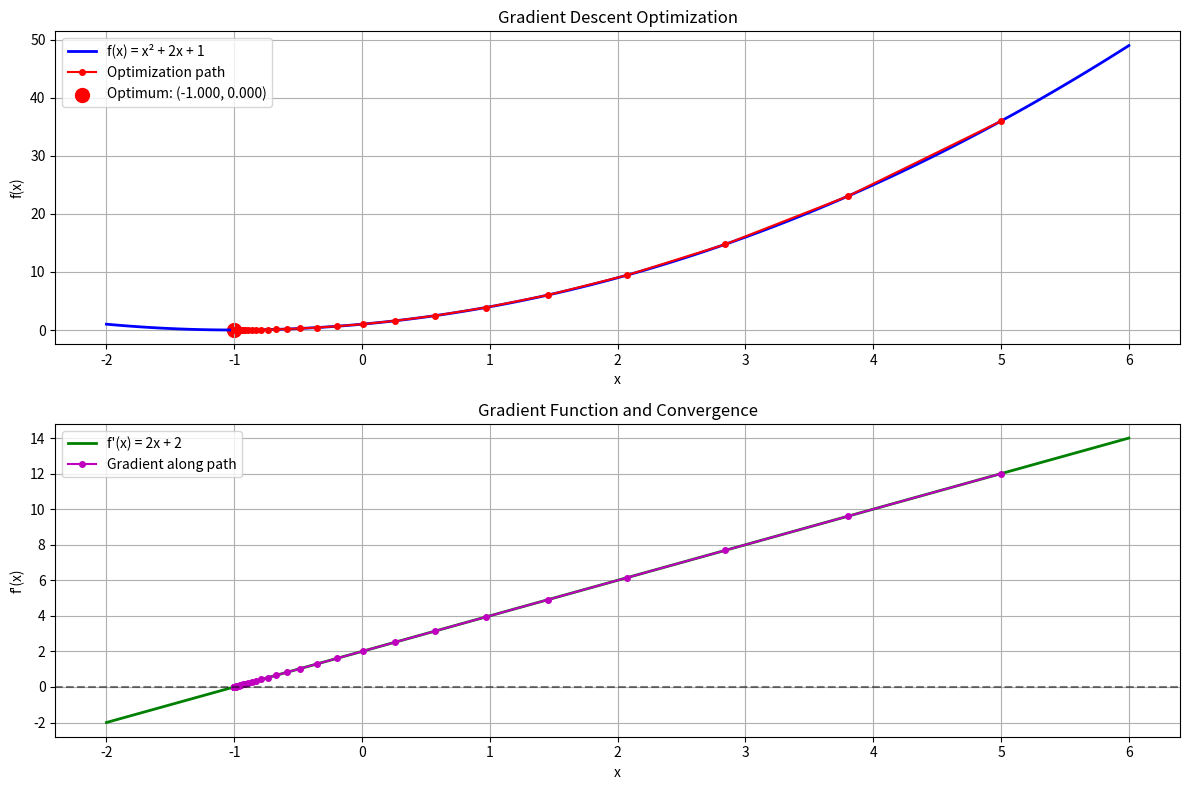
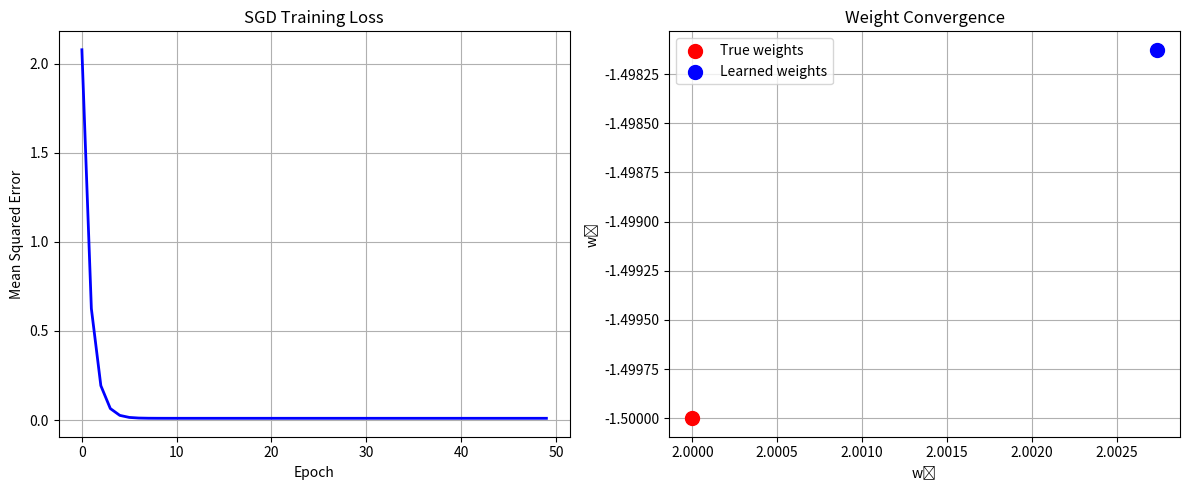
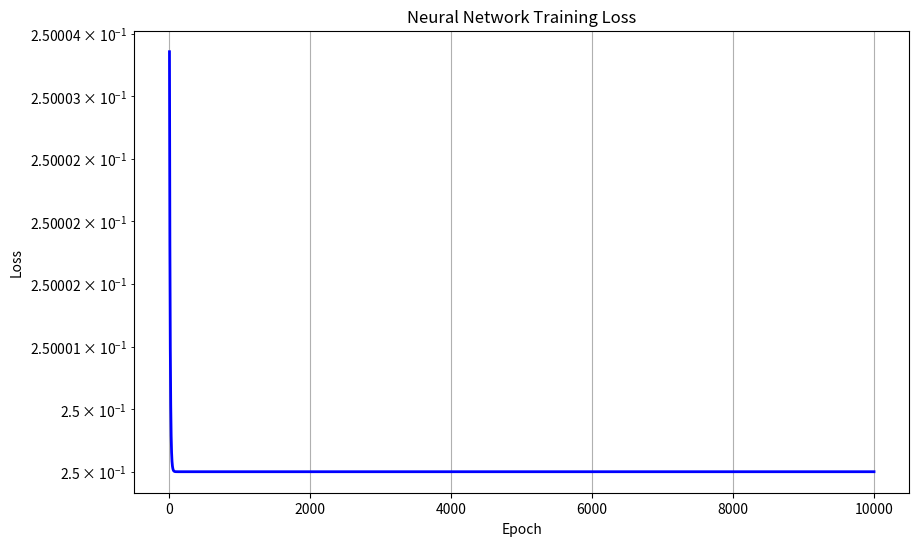
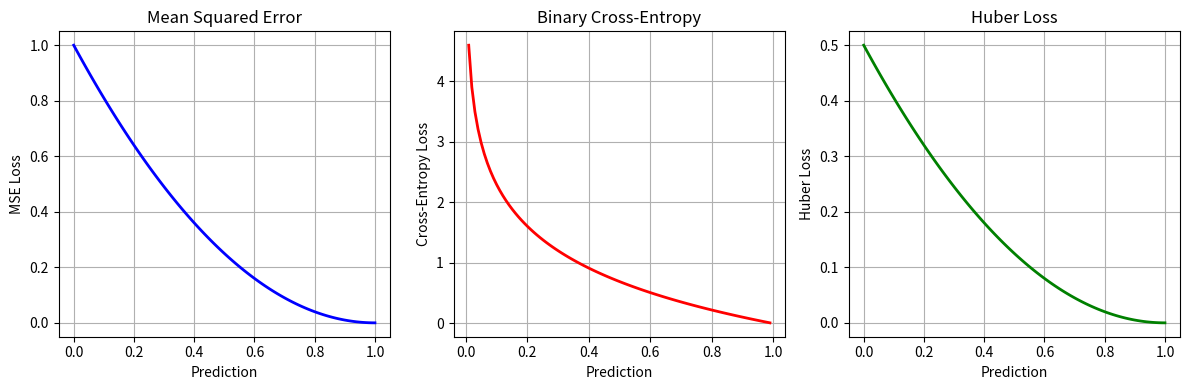
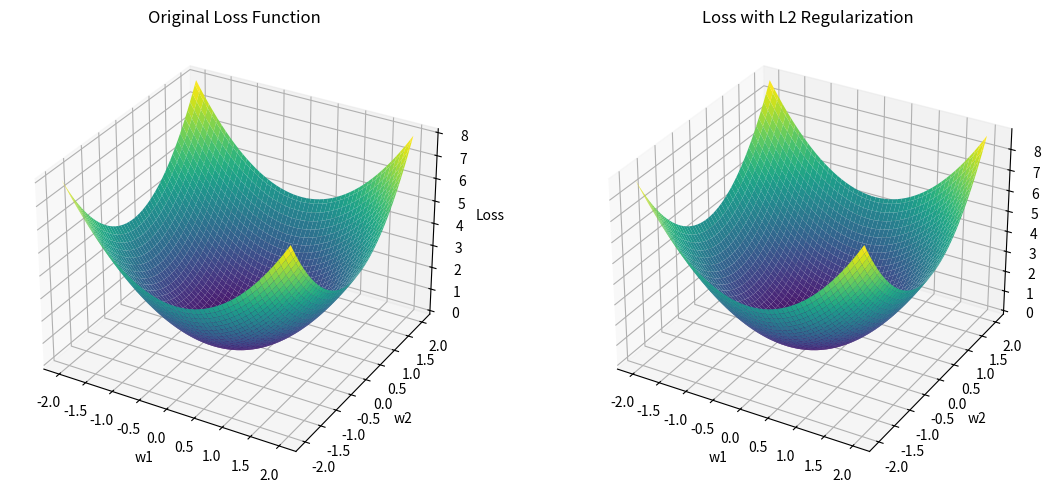
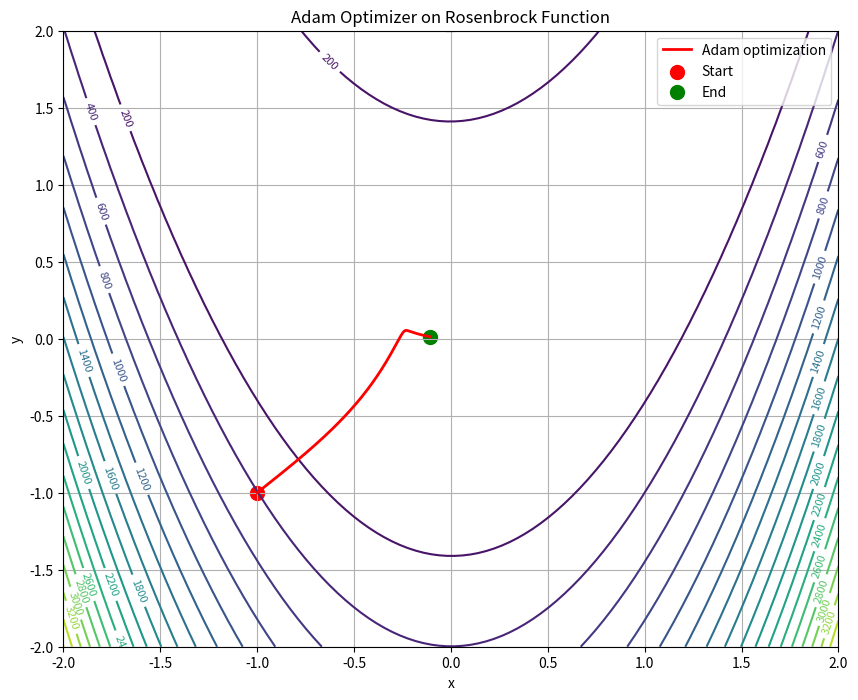

Here is the Python script that generated these plots, in order: (Note: this script raises an exception after producing the figures.)
# Python code extracted from 09-ml-applications.md
# This file contains Python code examples from the corresponding markdown file

# Code Block 1
import numpy as np
import matplotlib.pyplot as plt
from scipy.optimize import minimize

# Simple gradient descent implementation
def gradient_descent(f, grad_f, x0, learning_rate=0.1, max_iter=1000, tol=1e-6):
    """
    Gradient descent optimization algorithm.
    
    Mathematical foundation:
    - Uses the update rule: x_{k+1} = x_k - α∇f(x_k)
    - Converges to local minima for convex functions
    - Learning rate α controls convergence speed and stability
    
    Parameters:
    f: objective function (scalar-valued)
    grad_f: gradient function (vector-valued)
    x0: initial point
    learning_rate: step size (α)
    max_iter: maximum iterations
    tol: tolerance for convergence
    
    Returns:
    optimal_x: approximate minimizer
    history: optimization trajectory
    """
    x = np.array(x0, dtype=float)
    history = [x.copy()]
    
    for i in range(max_iter):
        gradient = grad_f(x)
        
        # Update rule: x_new = x - α∇f(x)
        x_new = x - learning_rate * gradient
        
        # Check convergence: ||x_new - x|| < tolerance
        if np.linalg.norm(x_new - x) < tol:
            print(f"Converged after {i+1} iterations")
            break
            
        x = x_new
        history.append(x.copy())
    
    return x, np.array(history)

# Example: Minimize f(x) = x² + 2x + 1
# This is a convex quadratic function with minimum at x = -1
def objective_function(x):
    """
    Objective function: f(x) = x² + 2x + 1
    - Convex function (second derivative = 2 > 0)
    - Global minimum at x = -1
    - f(-1) = 0
    """
    return x**2 + 2*x + 1

def gradient_function(x):
    """
    Gradient: f'(x) = 2x + 2
    - Linear function
    - Zero at x = -1 (critical point)
    """
    return 2*x + 2

# Run gradient descent
x0 = 5.0  # Start far from the minimum
optimal_x, history = gradient_descent(objective_function, gradient_function, x0, learning_rate=0.1)

print(f"Optimal x: {optimal_x:.6f}")
print(f"Optimal value: {objective_function(optimal_x):.6f}")
print(f"Number of iterations: {len(history)}")
print(f"Gradient at optimum: {gradient_function(optimal_x):.6f}")

# Visualize optimization
x_vals = np.linspace(-2, 6, 100)
y_vals = objective_function(x_vals)

plt.figure(figsize=(12, 8))

# Plot objective function
plt.subplot(2, 1, 1)
plt.plot(x_vals, y_vals, 'b-', linewidth=2, label='f(x) = x² + 2x + 1')
plt.plot(history, [objective_function(x) for x in history], 'ro-', 
         markersize=4, label='Optimization path')
plt.scatter(optimal_x, objective_function(optimal_x), c='red', s=100, 
           label=f'Optimum: ({optimal_x:.3f}, {objective_function(optimal_x):.3f})')
plt.xlabel('x')
plt.ylabel('f(x)')
plt.title('Gradient Descent Optimization')
plt.legend()
plt.grid(True)

# Plot gradient and convergence
plt.subplot(2, 1, 2)
grad_vals = gradient_function(x_vals)
plt.plot(x_vals, grad_vals, 'g-', linewidth=2, label="f'(x) = 2x + 2")
plt.plot(history, [gradient_function(x) for x in history], 'mo-', 
         markersize=4, label='Gradient along path')
plt.axhline(y=0, color='k', linestyle='--', alpha=0.5)
plt.xlabel('x')
plt.ylabel("f'(x)")
plt.title('Gradient Function and Convergence')
plt.legend()
plt.grid(True)

plt.tight_layout()
plt.show()

# Code Block 2
# Stochastic Gradient Descent for linear regression
def sgd_linear_regression(X, y, learning_rate=0.01, epochs=100, batch_size=32):
    """
    SGD for linear regression: y = Xw + b
    
    Mathematical foundation:
    - Loss function: L(w,b) = (1/n)∑(y_i - (X_i^T w + b))²
    - Gradients: ∇_w L = -(2/n)X^T(y - Xw - b), ∇_b L = -(2/n)∑(y - Xw - b)
    - Update rule: w = w - α∇_w L, b = b - α∇_b L
    
    Parameters:
    X: feature matrix (n_samples, n_features)
    y: target vector (n_samples,)
    learning_rate: step size
    epochs: number of passes through the dataset
    batch_size: size of mini-batches
    """
    n_samples, n_features = X.shape
    w = np.zeros(n_features)  # Initialize weights to zero
    b = 0.0                   # Initialize bias to zero
    
    history = []
    
    for epoch in range(epochs):
        # Shuffle data for stochastic sampling
        indices = np.random.permutation(n_samples)
        X_shuffled = X[indices]
        y_shuffled = y[indices]
        
        for i in range(0, n_samples, batch_size):
            # Mini-batch: sample a subset of data
            X_batch = X_shuffled[i:i+batch_size]
            y_batch = y_shuffled[i:i+batch_size]
            
            # Forward pass: compute predictions
            y_pred = X_batch @ w + b
            
            # Compute gradients using the mini-batch
            error = y_pred - y_batch
            dw = (2/batch_size) * X_batch.T @ error  # Gradient w.r.t. weights
            db = (2/batch_size) * np.sum(error)      # Gradient w.r.t. bias
            
            # Update parameters using gradient descent
            w -= learning_rate * dw
            b -= learning_rate * db
        
        # Record loss for monitoring
        y_pred_full = X @ w + b
        loss = np.mean((y_pred_full - y)**2)
        history.append(loss)
    
    return w, b, history

# Generate synthetic data
np.random.seed(42)
n_samples = 1000
X = np.random.randn(n_samples, 2)  # 2 features
true_w = np.array([2.0, -1.5])     # True weights
true_b = 1.0                       # True bias
y = X @ true_w + true_b + 0.1 * np.random.randn(n_samples)  # Add noise

# Run SGD
w_learned, b_learned, loss_history = sgd_linear_regression(X, y, learning_rate=0.01, epochs=50)

print(f"True weights: {true_w}")
print(f"Learned weights: {w_learned}")
print(f"True bias: {true_b}")
print(f"Learned bias: {b_learned}")
print(f"Final loss: {loss_history[-1]:.6f}")

# Plot training loss
plt.figure(figsize=(12, 5))

plt.subplot(1, 2, 1)
plt.plot(loss_history, 'b-', linewidth=2)
plt.xlabel('Epoch')
plt.ylabel('Mean Squared Error')
plt.title('SGD Training Loss')
plt.grid(True)

# Visualize convergence in parameter space
plt.subplot(1, 2, 2)
plt.scatter(true_w[0], true_w[1], c='red', s=100, label='True weights', zorder=5)
plt.scatter(w_learned[0], w_learned[1], c='blue', s=100, label='Learned weights', zorder=5)
plt.xlabel('w₁')
plt.ylabel('w₂')
plt.title('Weight Convergence')
plt.legend()
plt.grid(True)

plt.tight_layout()
plt.show()

# Code Block 3
class SimpleNeuralNetwork:
    """
    Simple neural network with backpropagation.
    
    Mathematical foundation:
    - Forward pass: z_l = W_l a_{l-1} + b_l, a_l = σ(z_l)
    - Loss: L = (1/m)∑(y_pred - y)²
    - Backward pass: δ_l = (∂L/∂a_l) ⊙ σ'(z_l)
    - Gradients: ∂L/∂W_l = δ_l a_{l-1}^T, ∂L/∂b_l = δ_l
    """
    def __init__(self, input_size, hidden_size, output_size):
        # Initialize weights and biases with small random values
        # Xavier initialization: scale by 1/sqrt(input_size)
        self.W1 = np.random.randn(input_size, hidden_size) * 0.01
        self.b1 = np.zeros((1, hidden_size))
        self.W2 = np.random.randn(hidden_size, output_size) * 0.01
        self.b2 = np.zeros((1, output_size))
    
    def sigmoid(self, x):
        """
        Sigmoid activation function: σ(x) = 1/(1 + e^(-x))
        - Range: (0, 1)
        - Derivative: σ'(x) = σ(x)(1 - σ(x))
        """
        return 1 / (1 + np.exp(-x))
    
    def sigmoid_derivative(self, x):
        """
        Derivative of sigmoid: σ'(x) = σ(x)(1 - σ(x))
        - Used in backpropagation for gradient computation
        """
        return x * (1 - x)
    
    def forward(self, X):
        """
        Forward pass through the network.
        - Computes activations for each layer
        - Stores intermediate values for backpropagation
        """
        # Layer 1: z1 = XW1 + b1, a1 = σ(z1)
        self.z1 = X @ self.W1 + self.b1
        self.a1 = self.sigmoid(self.z1)
        
        # Layer 2: z2 = a1W2 + b2, a2 = σ(z2)
        self.z2 = self.a1 @ self.W2 + self.b2
        self.a2 = self.sigmoid(self.z2)
        
        return self.a2
    
    def backward(self, X, y, learning_rate=0.1):
        """
        Backward pass (backpropagation).
        - Computes gradients using chain rule
        - Updates parameters using gradient descent
        """
        m = X.shape[0]  # Number of samples
        
        # Output layer gradients
        # δ2 = ∂L/∂a2 = (a2 - y)
        dz2 = self.a2 - y
        
        # ∂L/∂W2 = (1/m) a1^T δ2
        dW2 = (1/m) * self.a1.T @ dz2
        # ∂L/∂b2 = (1/m) ∑δ2
        db2 = (1/m) * np.sum(dz2, axis=0, keepdims=True)
        
        # Hidden layer gradients
        # δ1 = δ2 W2^T ⊙ σ'(a1)
        dz1 = dz2 @ self.W2.T * self.sigmoid_derivative(self.a1)
        
        # ∂L/∂W1 = (1/m) X^T δ1
        dW1 = (1/m) * X.T @ dz1
        # ∂L/∂b1 = (1/m) ∑δ1
        db1 = (1/m) * np.sum(dz1, axis=0, keepdims=True)
        
        # Update parameters using gradient descent
        self.W2 -= learning_rate * dW2
        self.b2 -= learning_rate * db2
        self.W1 -= learning_rate * dW1
        self.b1 -= learning_rate * db1
    
    def train(self, X, y, epochs=1000, learning_rate=0.1):
        """
        Train the neural network.
        - Performs forward and backward passes for each epoch
        - Monitors loss for convergence
        """
        losses = []
        
        for epoch in range(epochs):
            # Forward pass
            y_pred = self.forward(X)
            
            # Compute loss: MSE
            loss = np.mean((y_pred - y)**2)
            losses.append(loss)
            
            # Backward pass
            self.backward(X, y, learning_rate)
            
            if epoch % 100 == 0:
                print(f"Epoch {epoch}, Loss: {loss:.6f}")
        
        return losses

# XOR problem: non-linear classification task
X = np.array([[0, 0], [0, 1], [1, 0], [1, 1]])
y = np.array([[0], [1], [1], [0]])

# Create and train network
nn = SimpleNeuralNetwork(input_size=2, hidden_size=4, output_size=1)
losses = nn.train(X, y, epochs=10000, learning_rate=0.1)

# Test predictions
predictions = nn.forward(X)
print("\nPredictions:")
for i, (x, pred, true) in enumerate(zip(X, predictions, y)):
    print(f"Input: {x}, Prediction: {pred[0]:.3f}, True: {true[0]}")

# Plot training loss
plt.figure(figsize=(10, 6))
plt.plot(losses, 'b-', linewidth=2)
plt.xlabel('Epoch')
plt.ylabel('Loss')
plt.title('Neural Network Training Loss')
plt.yscale('log')  # Log scale to see convergence
plt.grid(True)
plt.show()

# Code Block 4
def mse_loss(y_pred, y_true):
    """Mean Squared Error loss"""
    return np.mean((y_pred - y_true)**2)

def mse_derivative(y_pred, y_true):
    """Derivative of MSE with respect to predictions"""
    return 2 * (y_pred - y_true) / len(y_pred)

def cross_entropy_loss(y_pred, y_true):
    """Binary cross-entropy loss"""
    epsilon = 1e-15
    y_pred = np.clip(y_pred, epsilon, 1 - epsilon)
    return -np.mean(y_true * np.log(y_pred) + (1 - y_true) * np.log(1 - y_pred))

def cross_entropy_derivative(y_pred, y_true):
    """Derivative of binary cross-entropy with respect to predictions"""
    epsilon = 1e-15
    y_pred = np.clip(y_pred, epsilon, 1 - epsilon)
    return (y_pred - y_true) / (y_pred * (1 - y_pred))

def huber_loss(y_pred, y_true, delta=1.0):
    """Huber loss - combines MSE and MAE"""
    error = y_pred - y_true
    abs_error = np.abs(error)
    quadratic = np.minimum(abs_error, delta)
    linear = abs_error - quadratic
    return np.mean(0.5 * quadratic**2 + delta * linear)

def huber_derivative(y_pred, y_true, delta=1.0):
    """Derivative of Huber loss"""
    error = y_pred - y_true
    abs_error = np.abs(error)
    return np.where(abs_error <= delta, error, delta * np.sign(error))

# Demonstrate loss functions
y_true = np.array([0, 1, 0, 1])
y_pred = np.array([0.1, 0.8, 0.3, 0.9])

print("Loss Function Comparison:")
print(f"MSE Loss: {mse_loss(y_pred, y_true):.4f}")
print(f"Cross-Entropy Loss: {cross_entropy_loss(y_pred, y_true):.4f}")
print(f"Huber Loss: {huber_loss(y_pred, y_true):.4f}")

print("\nDerivatives:")
print(f"MSE Derivative: {mse_derivative(y_pred, y_true)}")
print(f"Cross-Entropy Derivative: {cross_entropy_derivative(y_pred, y_true)}")
print(f"Huber Derivative: {huber_derivative(y_pred, y_true)}")

# Visualize loss functions
x_vals = np.linspace(0, 1, 100)
y_true_fixed = 1.0

mse_vals = [(x - y_true_fixed)**2 for x in x_vals]
ce_vals = [-y_true_fixed * np.log(x) - (1 - y_true_fixed) * np.log(1 - x) for x in x_vals]
huber_vals = [huber_loss(x, y_true_fixed) for x in x_vals]

plt.figure(figsize=(12, 4))

plt.subplot(1, 3, 1)
plt.plot(x_vals, mse_vals, 'b-', linewidth=2)
plt.xlabel('Prediction')
plt.ylabel('MSE Loss')
plt.title('Mean Squared Error')
plt.grid(True)

plt.subplot(1, 3, 2)
plt.plot(x_vals, ce_vals, 'r-', linewidth=2)
plt.xlabel('Prediction')
plt.ylabel('Cross-Entropy Loss')
plt.title('Binary Cross-Entropy')
plt.grid(True)

plt.subplot(1, 3, 3)
plt.plot(x_vals, huber_vals, 'g-', linewidth=2)
plt.xlabel('Prediction')
plt.ylabel('Huber Loss')
plt.title('Huber Loss')
plt.grid(True)

plt.tight_layout()
plt.show()

# Code Block 5
def l1_regularization(weights, lambda_param=0.01):
    """L1 regularization (Lasso)"""
    return lambda_param * np.sum(np.abs(weights))

def l2_regularization(weights, lambda_param=0.01):
    """L2 regularization (Ridge)"""
    return lambda_param * np.sum(weights**2)

def l1_derivative(weights, lambda_param=0.01):
    """Derivative of L1 regularization"""
    return lambda_param * np.sign(weights)

def l2_derivative(weights, lambda_param=0.01):
    """Derivative of L2 regularization"""
    return 2 * lambda_param * weights

# Demonstrate regularization effects
weights = np.array([0.5, -0.3, 0.8, -0.1])

print("Regularization Comparison:")
print(f"L1 regularization: {l1_regularization(weights):.4f}")
print(f"L2 regularization: {l2_regularization(weights):.4f}")
print(f"L1 derivative: {l1_derivative(weights)}")
print(f"L2 derivative: {l2_derivative(weights)}")

# Visualize regularization effects
x_vals = np.linspace(-2, 2, 100)
y_vals = np.linspace(-2, 2, 100)
X, Y = np.meshgrid(x_vals, y_vals)

# Original loss function: f(x,y) = x² + y²
Z_original = X**2 + Y**2

# With L2 regularization
lambda_param = 0.1
Z_l2 = Z_original + lambda_param * (X**2 + Y**2)

fig = plt.figure(figsize=(12, 5))

ax1 = fig.add_subplot(121, projection='3d')
surf1 = ax1.plot_surface(X, Y, Z_original, cmap='viridis')
ax1.set_title('Original Loss Function')
ax1.set_xlabel('w1')
ax1.set_ylabel('w2')
ax1.set_zlabel('Loss')

ax2 = fig.add_subplot(122, projection='3d')
surf2 = ax2.plot_surface(X, Y, Z_l2, cmap='viridis')
ax2.set_title('Loss with L2 Regularization')
ax2.set_xlabel('w1')
ax2.set_ylabel('w2')
ax2.set_zlabel('Loss')

plt.tight_layout()
plt.show()

# Code Block 6
def gradient_clipping(gradients, max_norm=1.0):
    """Clip gradients to prevent exploding gradients"""
    norm = np.linalg.norm(gradients)
    if norm > max_norm:
        gradients = gradients * max_norm / norm
    return gradients

# Demonstrate gradient clipping
def demonstrate_gradient_clipping():
    # Simulate large gradients
    large_gradients = np.array([10.0, -15.0, 8.0, -12.0])
    
    print("Original gradients:", large_gradients)
    print("Original norm:", np.linalg.norm(large_gradients))
    
    clipped_gradients = gradient_clipping(large_gradients, max_norm=5.0)
    print("Clipped gradients:", clipped_gradients)
    print("Clipped norm:", np.linalg.norm(clipped_gradients))

demonstrate_gradient_clipping()

# Code Block 7
class AdamOptimizer:
    def __init__(self, learning_rate=0.001, beta1=0.9, beta2=0.999, epsilon=1e-8):
        self.learning_rate = learning_rate
        self.beta1 = beta1
        self.beta2 = beta2
        self.epsilon = epsilon
        self.m = None  # First moment
        self.v = None  # Second moment
        self.t = 0     # Time step
    
    def update(self, params, gradients):
        if self.m is None:
            self.m = np.zeros_like(params)
            self.v = np.zeros_like(params)
        
        self.t += 1
        
        # Update biased first moment estimate
        self.m = self.beta1 * self.m + (1 - self.beta1) * gradients
        
        # Update biased second moment estimate
        self.v = self.beta2 * self.v + (1 - self.beta2) * (gradients**2)
        
        # Compute bias-corrected first moment estimate
        m_hat = self.m / (1 - self.beta1**self.t)
        
        # Compute bias-corrected second moment estimate
        v_hat = self.v / (1 - self.beta2**self.t)
        
        # Update parameters
        params -= self.learning_rate * m_hat / (np.sqrt(v_hat) + self.epsilon)
        
        return params

# Test Adam optimizer
def test_adam_optimizer():
    # Rosenbrock function
    def rosenbrock(x):
        return (1 - x[0])**2 + 100 * (x[1] - x[0]**2)**2
    
    def rosenbrock_gradient(x):
        dx = -2 * (1 - x[0]) - 400 * x[0] * (x[1] - x[0]**2)
        dy = 200 * (x[1] - x[0]**2)
        return np.array([dx, dy])
    
    # Initialize
    x = np.array([-1.0, -1.0])
    optimizer = AdamOptimizer(learning_rate=0.01)
    history = [x.copy()]
    
    # Optimize
    for i in range(1000):
        gradient = rosenbrock_gradient(x)
        x = optimizer.update(x, gradient)
        history.append(x.copy())
    
    history = np.array(history)
    
    print(f"Final point: {x}")
    print(f"Final value: {rosenbrock(x):.6f}")
    
    # Visualize optimization path
    x_vals = np.linspace(-2, 2, 100)
    y_vals = np.linspace(-2, 2, 100)
    X, Y = np.meshgrid(x_vals, y_vals)
    Z = rosenbrock([X, Y])
    
    plt.figure(figsize=(10, 8))
    contour = plt.contour(X, Y, Z, levels=20)
    plt.clabel(contour, inline=True, fontsize=8)
    plt.plot(history[:, 0], history[:, 1], 'r-', linewidth=2, label='Adam optimization')
    plt.scatter(history[0, 0], history[0, 1], c='red', s=100, label='Start')
    plt.scatter(history[-1, 0], history[-1, 1], c='green', s=100, label='End')
    plt.title('Adam Optimizer on Rosenbrock Function')
    plt.xlabel('x')
    plt.ylabel('y')
    plt.legend()
    plt.grid(True)
    plt.show()

test_adam_optimizer()

# Code Block 8
# Simple automatic differentiation example
class AutoDiff:
    def __init__(self, value, derivative=1.0):
        self.value = value
        self.derivative = derivative
    
    def __add__(self, other):
        if isinstance(other, AutoDiff):
            return AutoDiff(self.value + other.value, self.derivative + other.derivative)
        else:
            return AutoDiff(self.value + other, self.derivative)
    
    def __mul__(self, other):
        if isinstance(other, AutoDiff):
            return AutoDiff(self.value * other.value, 
                          self.derivative * other.value + self.value * other.derivative)
        else:
            return AutoDiff(self.value * other, self.derivative * other)
    
    def __pow__(self, power):
        return AutoDiff(self.value**power, power * self.value**(power-1) * self.derivative)

# Test automatic differentiation
def test_autodiff():
    # f(x) = x² + 2x + 1
    x = AutoDiff(3.0)  # x = 3, dx/dx = 1
    f = x**2 + 2*x + 1
    
    print(f"f(3) = {f.value}")
    print(f"f'(3) = {f.derivative}")
    
    # Verify with symbolic differentiation
    # f'(x) = 2x + 2
    # f'(3) = 2*3 + 2 = 8
    print(f"Expected f'(3) = 8")

test_autodiff()

# --- Advanced ML Topics: Loss Functions, Optimizers, Normalization, Attention, RL, Generative ---

# Advanced Loss Functions

def hinge_loss(y_true, y_pred):
    """Hinge loss for binary classification: max(0, 1 - y_true * y_pred)."""
    return np.maximum(0, 1 - y_true * y_pred)

def hinge_loss_derivative(y_true, y_pred):
    """Derivative of hinge loss w.r.t. predictions."""
    return np.where(y_true * y_pred < 1, -y_true, 0)

def focal_loss(y_true, y_pred, gamma=2.0, alpha=0.25):
    """Focal loss for imbalanced classification."""
    p_t = y_true * y_pred + (1 - y_true) * (1 - y_pred)
    alpha_t = y_true * alpha + (1 - y_true) * (1 - alpha)
    return -alpha_t * (1 - p_t)**gamma * np.log(p_t)

def triplet_loss(anchor, positive, negative, margin=0.3):
    """Triplet loss for metric learning."""
    pos_dist = np.sum((anchor - positive)**2, axis=1)
    neg_dist = np.sum((anchor - negative)**2, axis=1)
    return np.maximum(0, pos_dist - neg_dist + margin)

# Advanced Optimizers

class RMSpropOptimizer:
    """RMSprop optimizer implementation."""
    def __init__(self, learning_rate=0.001, beta=0.9, epsilon=1e-8):
        self.lr = learning_rate
        self.beta = beta
        self.epsilon = epsilon
        self.v = None
    
    def update(self, params, gradients):
        if self.v is None:
            self.v = np.zeros_like(params)
        self.v = self.beta * self.v + (1 - self.beta) * gradients**2
        return params - self.lr * gradients / (np.sqrt(self.v) + self.epsilon)

class AdaGradOptimizer:
    """AdaGrad optimizer implementation."""
    def __init__(self, learning_rate=0.01, epsilon=1e-8):
        self.lr = learning_rate
        self.epsilon = epsilon
        self.v = None
    
    def update(self, params, gradients):
        if self.v is None:
            self.v = np.zeros_like(params)
        self.v += gradients**2
        return params - self.lr * gradients / (np.sqrt(self.v) + self.epsilon)

# Normalization Techniques

def batch_normalization(x, gamma=1.0, beta=0.0, epsilon=1e-8):
    """Batch normalization: normalize across batch dimension."""
    mu = np.mean(x, axis=0)
    sigma2 = np.var(x, axis=0)
    x_norm = (x - mu) / np.sqrt(sigma2 + epsilon)
    return gamma * x_norm + beta

def layer_normalization(x, gamma=1.0, beta=0.0, epsilon=1e-8):
    """Layer normalization: normalize across feature dimension."""
    mu = np.mean(x, axis=1, keepdims=True)
    sigma2 = np.var(x, axis=1, keepdims=True)
    x_norm = (x - mu) / np.sqrt(sigma2 + epsilon)
    return gamma * x_norm + beta

# Attention Mechanism

def self_attention(Q, K, V, d_k):
    """Simple self-attention mechanism."""
    scores = Q @ K.T / np.sqrt(d_k)
    attention_weights = np.softmax(scores, axis=-1)
    return attention_weights @ V

def multi_head_attention(X, W_Q, W_K, W_V, W_O, d_k):
    """Multi-head attention implementation."""
    Q = X @ W_Q
    K = X @ W_K
    V = X @ W_V
    attention_output = self_attention(Q, K, V, d_k)
    return attention_output @ W_O

# Residual Connections

def residual_block(x, F, gamma=1.0):
    """Residual block: y = F(x) + x."""
    return F(x) + gamma * x

def residual_gradient(dy_dx, dF_dx):
    """Gradient through residual connection."""
    return dy_dx * (dF_dx + 1)  # d/dx(F(x) + x) = F'(x) + 1

# Basic Reinforcement Learning

def policy_gradient_example():
    """Simple policy gradient example for a 2-armed bandit."""
    # Policy: π(a|θ) = softmax(θ)
    theta = np.array([0.0, 0.0])
    alpha = 0.1
    
    def policy(theta):
        return np.exp(theta) / np.sum(np.exp(theta))
    
    def policy_gradient(theta, action, reward):
        pi = policy(theta)
        grad = np.zeros_like(theta)
        grad[action] = reward * (1 - pi[action])
        return grad
    
    # Simulate episodes
    for episode in range(100):
        pi = policy(theta)
        action = np.random.choice(2, p=pi)
        reward = np.random.normal(action, 0.1)  # Action 1 has higher reward
        grad = policy_gradient(theta, action, reward)
        theta += alpha * grad
    
    print(f"Learned policy: {policy(theta)}")

policy_gradient_example()

# Simple Generative Model Concepts

def simple_gan_example():
    """Simple GAN-like training loop (conceptual)."""
    def generator(z):
        return z * 2 + 1  # Simple linear generator
    
    def discriminator(x):
        return 1 / (1 + np.exp(-x))  # Simple sigmoid discriminator
    
    def generator_loss(fake_outputs):
        return -np.mean(np.log(fake_outputs + 1e-8))
    
    def discriminator_loss(real_outputs, fake_outputs):
        return -np.mean(np.log(real_outputs + 1e-8) + np.log(1 - fake_outputs + 1e-8))
    
    # Training loop (simplified)
    for step in range(10):
        z = np.random.randn(10)
        fake_data = generator(z)
        fake_outputs = discriminator(fake_data)
        
        gen_loss = generator_loss(fake_outputs)
        print(f"Step {step}: Generator loss = {gen_loss:.4f}")

simple_gan_example()

# Test the advanced components
def test_advanced_components():
    """Test the advanced ML components."""
    print("=== Testing Advanced ML Components ===")
    
    # Test loss functions
    y_true = np.array([1, -1, 1, -1])
    y_pred = np.array([0.8, -0.3, 0.9, -0.1])
    hinge = hinge_loss(y_true, y_pred)
    focal = focal_loss(y_true, y_pred)
    print(f"Hinge loss: {np.mean(hinge):.4f}")
    print(f"Focal loss: {np.mean(focal):.4f}")
    
    # Test optimizers
    params = np.array([1.0, 2.0])
    gradients = np.array([0.1, -0.2])
    rmsprop = RMSpropOptimizer()
    adagrad = AdaGradOptimizer()
    new_params_rms = rmsprop.update(params, gradients)
    new_params_ada = adagrad.update(params, gradients)
    print(f"RMSprop update: {new_params_rms}")
    print(f"AdaGrad update: {new_params_ada}")
    
    # Test normalization
    x = np.random.randn(5, 3)
    x_bn = batch_normalization(x)
    x_ln = layer_normalization(x)
    print(f"Batch norm shape: {x_bn.shape}")
    print(f"Layer norm shape: {x_ln.shape}")

test_advanced_components()

